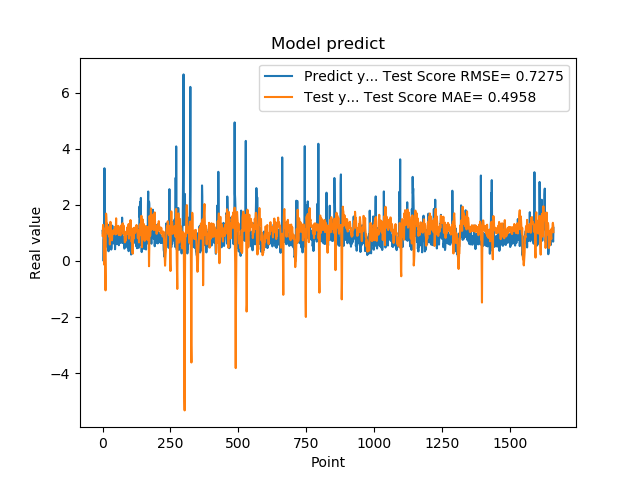

The table this chart was drawn from, first rows:
1.074290990829999792e+00, 9.032976772136920296e-01
9.521890282630000035e-01, 1.020949683068666403e+00
9.879170060160000766e-01, 1.287301458464620518e+00
1.011654973029999960e+00, 1.134540913167624065e+00
0.000000000000000000e+00, 1.167001038949260217e+00
7.643579840659999736e-01, 1.803426197490615168e-01
7.788103222849999119e-01, -1.302877151147473489e-01
3.306220054629999794e+00, 2.945019681676400713e-01
1.055441975589999970e+00, 7.474444219505480547e-01
7.543110251430000801e-01, 1.904755298899901139e-01
7.915459871289999283e-01, -2.541867210762987495e-01
1.409499049189999909e+00, -1.047162434027241629e+00
8.875439763070001042e-01, 9.618116495120830889e-01
6.401469707490000660e-01, 1.688824492919407838e+00
5.082880258560000808e-01, 1.555545650984758055e+00
8.640019893649999450e-01, 1.331401339297473951e+00
5.725920200349999822e-01, 1.334112620721778608e+00
8.469420075419999971e-01, 1.250863549249468853e+00
9.181020259860001032e-01, 1.111237260237052826e+00
7.976629734039999420e-01, 1.030613316660344170e+00
9.608020186419998776e-01, 1.082197544414881474e+00
9.555831551549999192e-01, 9.623266435476758307e-01
3.470349907879999862e-01, 1.167316908548939436e+00
9.546210169789999256e-01, 9.553473590069763155e-01
1.293938040730000072e+00, 8.738704947917336208e-01
5.251880288119999962e-01, 1.221044300393675730e+00
4.773890078070000542e-01, 1.194841226447235671e+00
1.275226235389999907e+00, 5.892948705946657872e-01
8.723750114439999814e-01, 9.658415145555173664e-01
8.355640172959999390e-01, 1.395645616039844494e+00
7.321749925609999377e-01, 1.098303528496488823e+00
7.640249729160000225e-01, 8.575010822734187022e-01
4.072830080990000323e-01, 1.104931096935424018e+00
4.752210080619999610e-01, 9.293858574942159834e-01
8.781340122220000488e-01, 7.354973629475114461e-01
7.414129972460000717e-01, 7.825488550248741459e-01
1.258002042770000051e+00, 9.731696927147600595e-01
1.069700956339999953e+00, 9.733792133257447299e-01
7.274609804150000691e-01, 1.083386423385793274e+00
7.892770171170000459e-01, 1.083862928718886565e+00
6.237750053410000550e-01, 9.658359179478767098e-01
6.914690136910000007e-01, 1.066844911134434692e+00
8.557710051540000640e-01, 1.074277254282040905e+00
7.093830108640000187e-01, 1.059151929487971433e+00
1.014547944070000041e+00, 1.128445804146200215e+00
1.115731000900000103e+00, 1.084829958239828418e+00
4.182830154900000208e-01, 1.213614353999616480e+00
1.002280950550000105e+00, 1.134707823987080921e+00
1.218860983849999968e+00, 9.464023805103843889e-01
1.143296003339999922e+00, 1.304583451681169182e+00
6.528189778330000248e-01, 1.521684514760529350e+00
6.746559739110000731e-01, 1.055592252830927835e+00
6.009536385540000802e-01, 1.036767258665826530e+00
6.694570183749999348e-01, 9.781901505661699803e-01
6.538079977039999990e-01, 1.082030234494961940e+00
7.814120054240000224e-01, 1.036651746429972709e+00
1.206303954120000022e+00, 1.039995250326480658e+00
8.469259738919999725e-01, 1.064638115667691842e+00
8.286409974099999687e-01, 1.252319278292587157e+00
6.482390165329999787e-01, 1.092093220098447226e+00
5.623700022700000023e-01, 9.287118483105872846e-01
... 1,599 more rows
